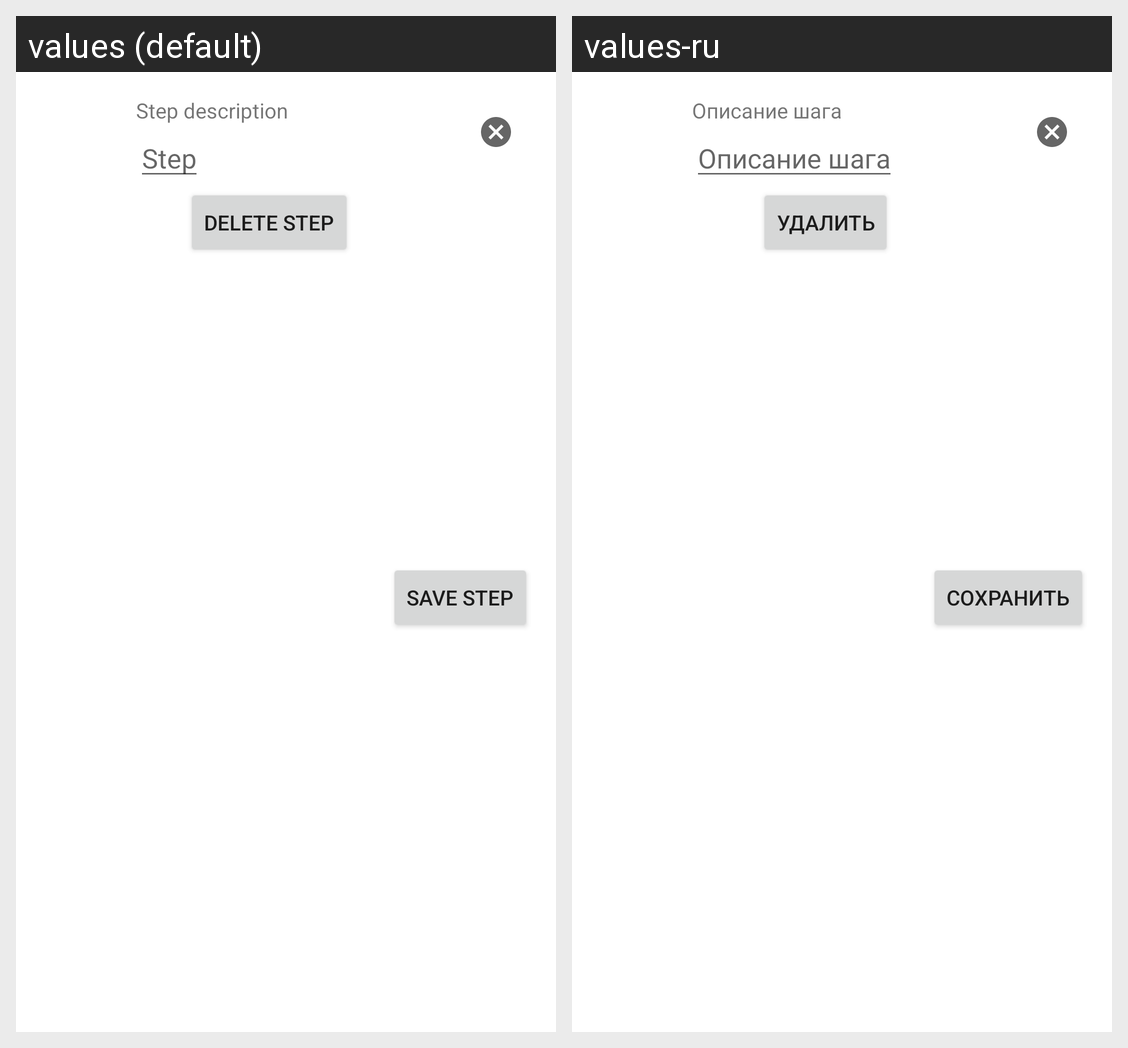

Strings drawn on this Android screen and how each of the app's shown locales translates them:
Android screen res/layout/step_edit_item.xml rendered under 2 locales, left to right: values (default), values-ru. Device: Nexus 5 (rendered at 1080×1920; each locale shown at half size, 540×960, under a caption strip naming it); theme Theme.NeRecipe.
Strings drawn on this screen, with the default value and each locale's value (text and hints the layout hard-codes, and strings that could not be matched under every locale, appear in the picture but are not listed):

step_description
  values: Step description
  values-ru: Описание шага

step
  values: Step
  values-ru: Описание шага

DeleteStep
  values: Delete Step
  values-ru: Удалить

saveStep
  values: Save Step
  values-ru: Сохранить
